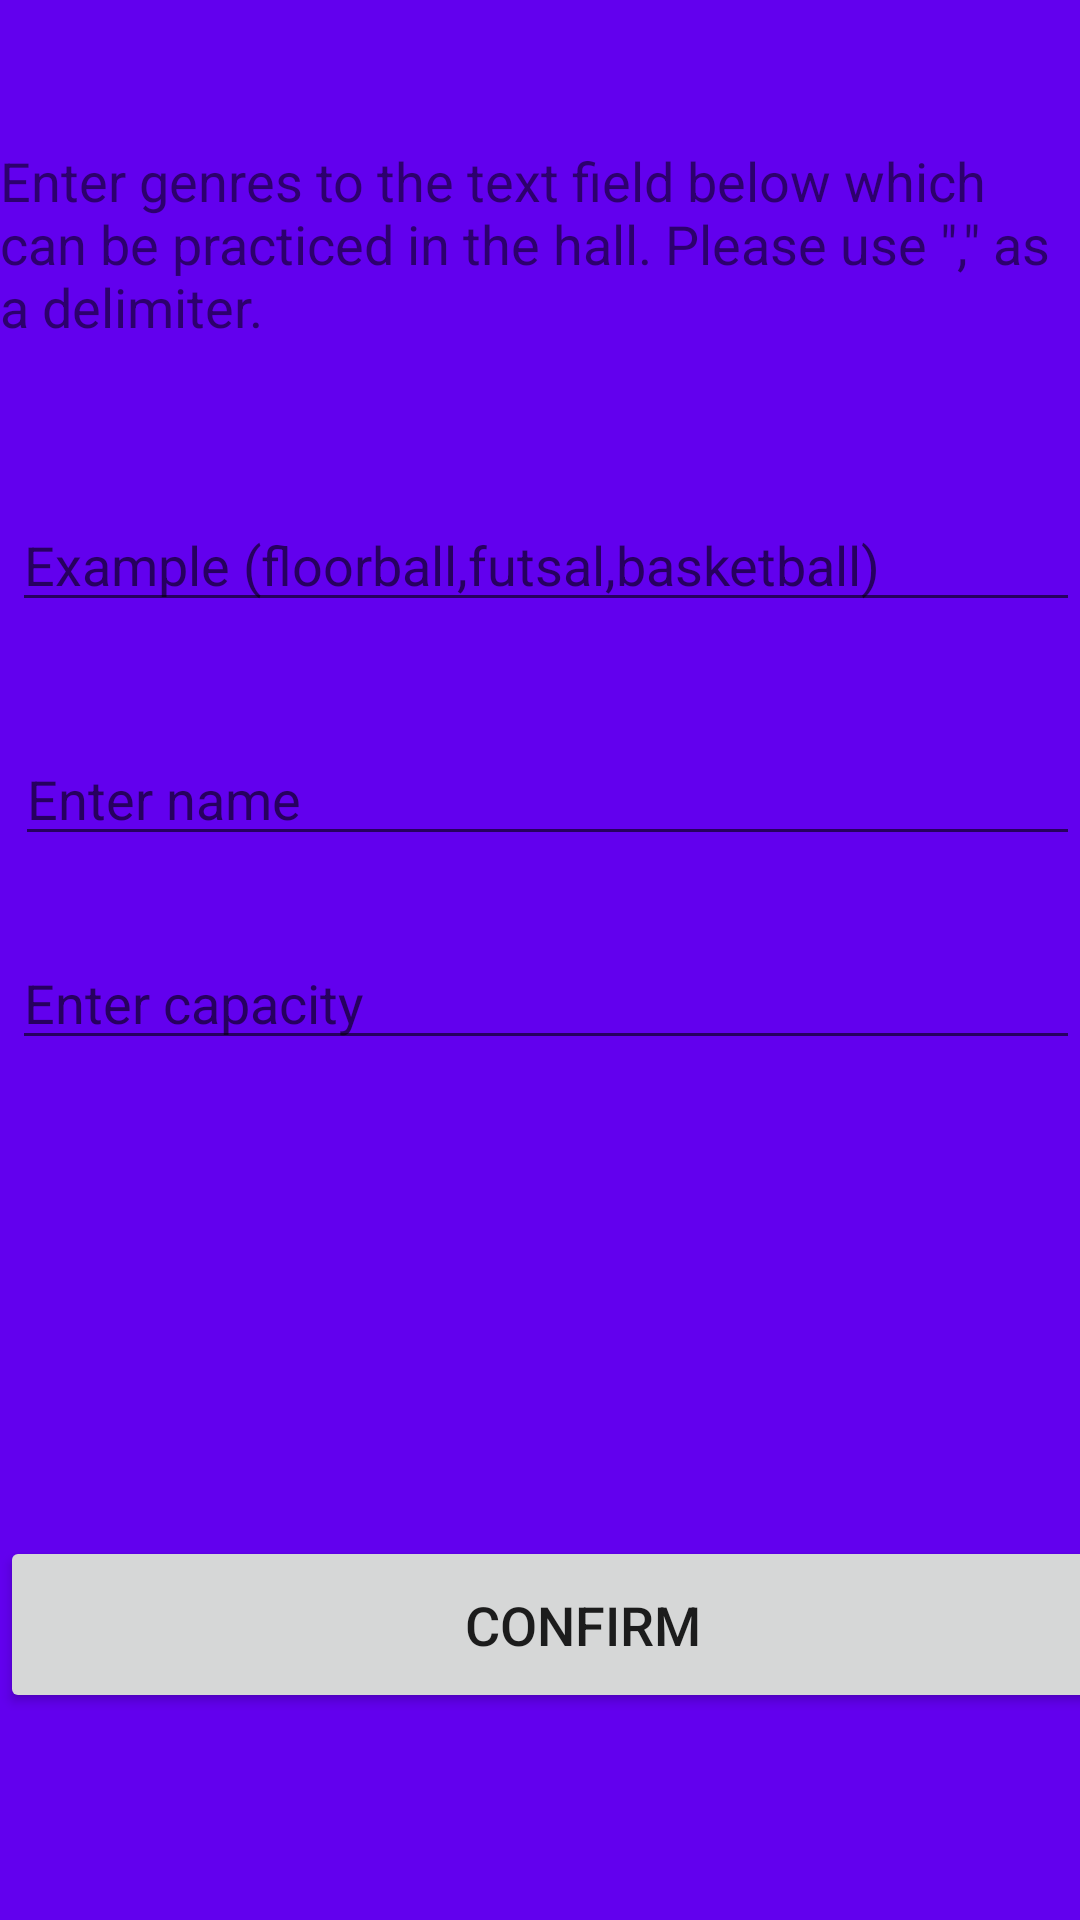

This screen was rendered from an Android layout file. Write that file and the resources it references.
<!-- AndroidManifest.xml: application theme AppTheme -->
<!-- res/layout/fragment_create_new_multi_purpose_hall.xml -->
<?xml version="1.0" encoding="utf-8"?>
<RelativeLayout xmlns:android="http://schemas.android.com/apk/res/android"
    android:layout_width="match_parent" android:layout_height="match_parent"
    android:background="@color/colorPrimary">

    <EditText
        android:id="@+id/editText"
        android:layout_width="379dp"
        android:layout_height="wrap_content"
        android:layout_alignParentStart="true"
        android:layout_alignParentTop="true"
        android:layout_marginStart="5dp"
        android:layout_marginTop="244dp"
        android:ems="10"
        android:hint="Enter name"
        android:inputType="textPersonName" />

    <EditText
        android:id="@+id/editText3"
        android:layout_width="380dp"
        android:layout_height="wrap_content"
        android:layout_alignParentStart="true"
        android:layout_alignParentTop="true"
        android:layout_marginStart="4dp"
        android:layout_marginTop="166dp"
        android:ems="10"
        android:hint="Example (floorball,futsal,basketball)"
        android:inputType="textPersonName" />

    <EditText
        android:id="@+id/editText18"
        android:layout_width="381dp"
        android:layout_height="wrap_content"
        android:layout_alignStart="@+id/editText3"
        android:layout_alignParentTop="true"
        android:layout_marginStart="0dp"
        android:layout_marginTop="312dp"
        android:ems="10"
        android:hint="Enter capacity"
        android:inputType="number" />

    <Button
        android:id="@+id/button17"
        android:layout_width="413dp"
        android:layout_height="59dp"
        android:layout_alignEnd="@+id/editText"
        android:layout_alignParentBottom="true"
        android:layout_marginEnd="-29dp"
        android:layout_marginBottom="69dp"
        android:text="Confirm"
        android:textSize="18sp" />

    <TextView
        android:id="@+id/textView12"
        android:layout_width="wrap_content"
        android:layout_height="wrap_content"
        android:layout_alignParentStart="true"
        android:layout_alignParentTop="true"
        android:layout_marginTop="48dp"
        android:text='Enter genres to the text field below which can be practiced in the hall. Please use "," as a delimiter.'
        android:textSize="18sp" />

</RelativeLayout>
<!-- resources referenced by this layout -->
<resources>
  <style name="AppTheme" parent="Theme.AppCompat.Light.DarkActionBar">
      
      <item name="colorPrimary">@color/colorPrimary</item>
      <item name="colorPrimaryDark">@color/colorPrimaryDark</item>
      <item name="colorAccent">@color/colorAccent</item>
  </style>
  <!-- not gathered from this repository: default colours our renderer supplied (Android Studio template values) -->
  <color name="colorPrimary">#FF6200EE</color>
  <color name="colorPrimaryDark">#FF3700B3</color>
  <color name="colorAccent">#FF03DAC5</color>
</resources>
